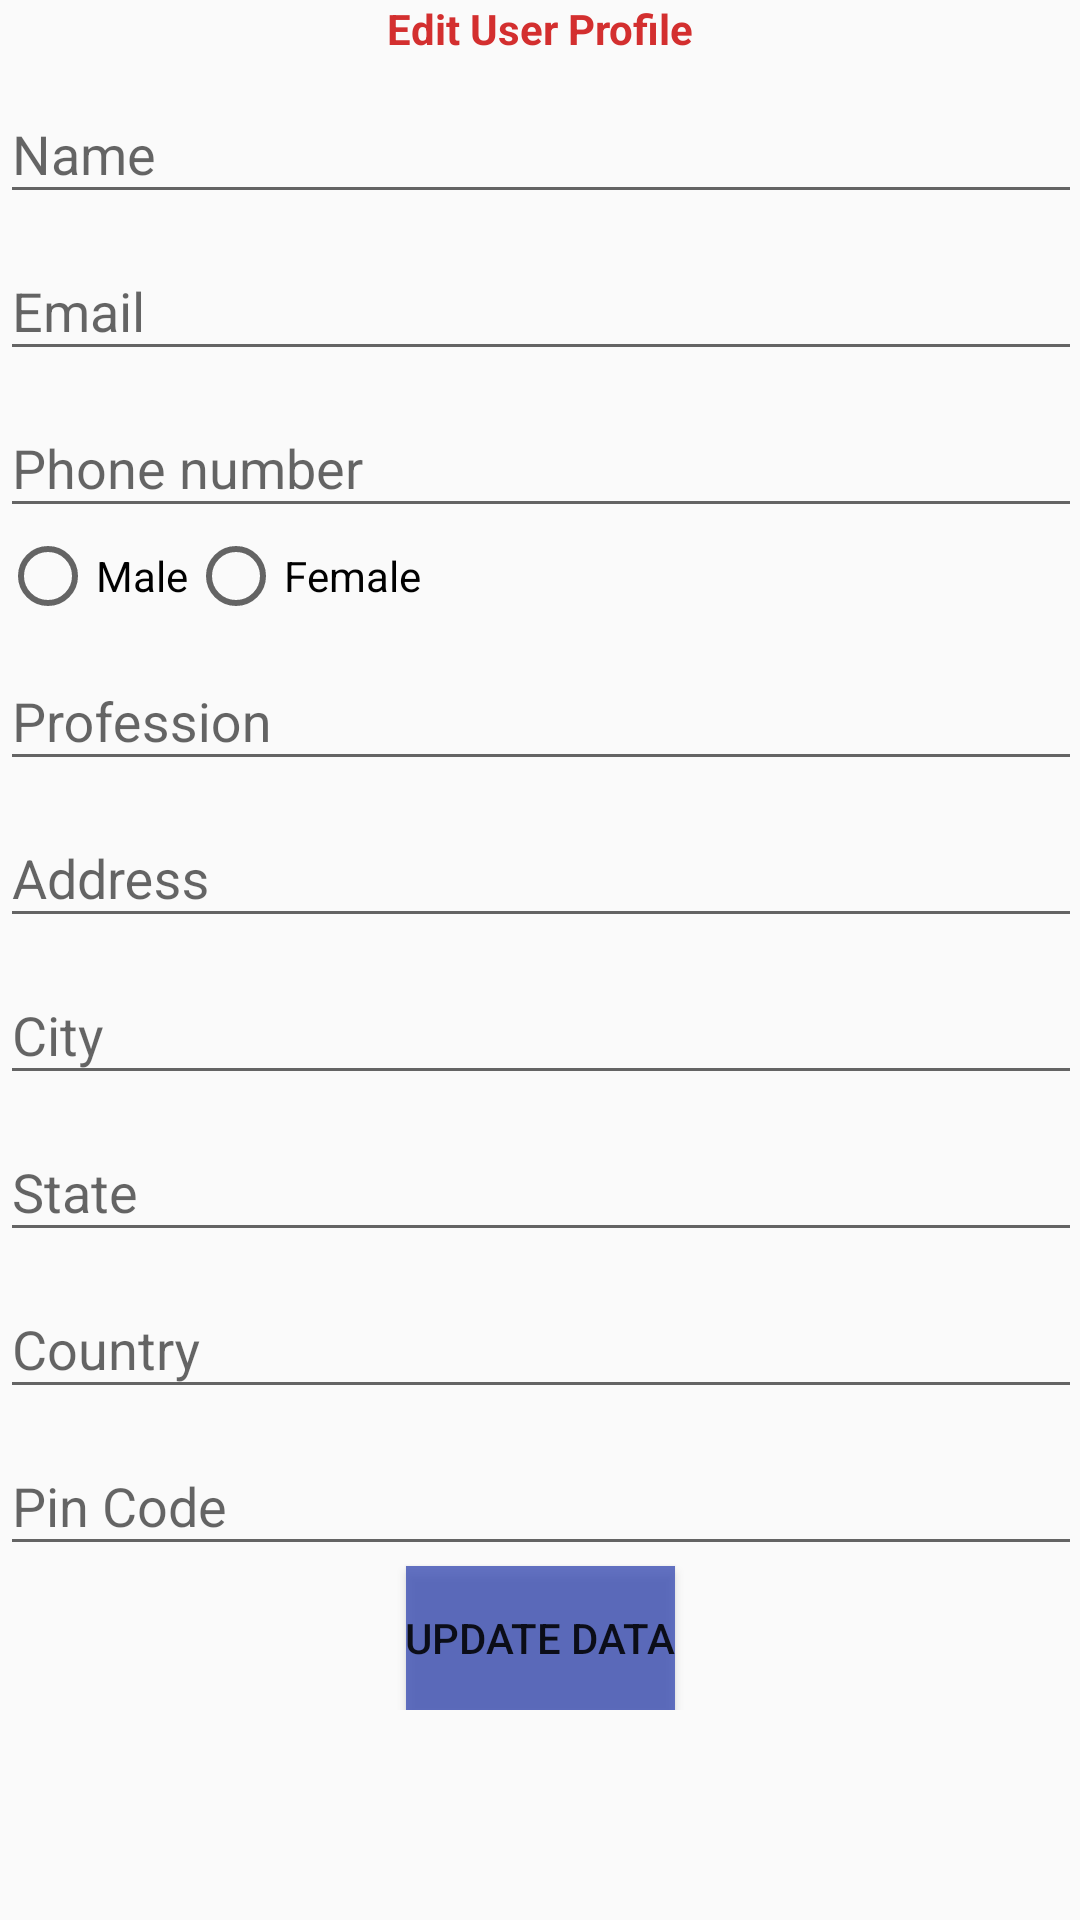

Reconstruct the res/layout file that produces this screen, plus the resources it refers to.
<!-- AndroidManifest.xml: application theme Theme.SQLiteTask -->
<!-- res/layout/activity_edit_profile.xml -->
<?xml version="1.0" encoding="utf-8"?>
<LinearLayout xmlns:android="http://schemas.android.com/apk/res/android"
    xmlns:app="http://schemas.android.com/apk/res-auto"
    xmlns:tools="http://schemas.android.com/tools"
    android:layout_width="match_parent"
    android:layout_height="match_parent"
    android:orientation="vertical"
    tools:context=".EditProfile">

    <TextView
        android:layout_width="wrap_content"
        android:layout_height="wrap_content"
        android:layout_gravity="center"
        android:text="Edit User Profile"
        android:textColor="#D32F2F"
        android:textSize="@dimen/_20sdp"
        android:textStyle="bold" />

    <ScrollView
        android:layout_width="match_parent"
        android:layout_height="match_parent"
        android:padding="@dimen/_20sdp">

        <LinearLayout
            android:layout_width="match_parent"
            android:layout_height="wrap_content"
            android:orientation="vertical">

            <com.google.android.material.textfield.TextInputLayout
                android:layout_width="match_parent"
                android:layout_height="wrap_content"
                android:layout_marginTop="@dimen/_12sdp">

                <com.google.android.material.textfield.TextInputEditText
                    android:id="@+id/edit_user_name"
                    android:layout_width="match_parent"
                    android:layout_height="match_parent"
                    android:hint="Name"
                    android:inputType="textCapWords" />
            </com.google.android.material.textfield.TextInputLayout>

            <com.google.android.material.textfield.TextInputLayout
                android:layout_width="match_parent"
                android:layout_height="wrap_content"
                android:layout_marginTop="@dimen/_12sdp">

                <com.google.android.material.textfield.TextInputEditText
                    android:id="@+id/edit_user_email"
                    android:layout_width="match_parent"
                    android:layout_height="match_parent"
                    android:editable="false"
                    android:hint="Email"
                    android:inputType="none" />
            </com.google.android.material.textfield.TextInputLayout>

            <com.google.android.material.textfield.TextInputLayout
                android:layout_width="match_parent"
                android:layout_height="wrap_content"
                android:layout_marginTop="@dimen/_12sdp">

                <com.google.android.material.textfield.TextInputEditText
                    android:id="@+id/edit_user_phone"
                    android:layout_width="match_parent"
                    android:layout_height="match_parent"
                    android:hint="Phone number"
                    android:inputType="phone"
                    android:maxLength="10" />
            </com.google.android.material.textfield.TextInputLayout>

            <RadioGroup
                android:id="@+id/edit_user_gender"
                android:layout_width="match_parent"
                android:layout_height="wrap_content"
                android:layout_marginTop="@dimen/_12sdp"
                android:orientation="horizontal">

                <RadioButton
                    android:id="@+id/edit_user_gender_male"
                    android:layout_width="wrap_content"
                    android:layout_height="wrap_content"
                    android:layout_marginEnd="@dimen/_12sdp"
                    android:checked="false"
                    android:text="Male"
                    android:textSize="@dimen/_12sdp" />

                <RadioButton
                    android:id="@+id/edit_user_gender_female"
                    android:layout_width="wrap_content"
                    android:layout_height="wrap_content"
                    android:layout_marginStart="@dimen/_12sdp"
                    android:checked="false"
                    android:text="Female"
                    android:textSize="@dimen/_12sdp" />

            </RadioGroup>

            
            
            
            

            
            
            
            
            
            
            

            <com.google.android.material.textfield.TextInputLayout
                android:layout_width="match_parent"
                android:layout_height="wrap_content"
                android:layout_marginTop="@dimen/_12sdp">

                <com.google.android.material.textfield.TextInputEditText
                    android:id="@+id/edit_user_profession"
                    android:layout_width="match_parent"
                    android:layout_height="match_parent"
                    android:hint="Profession"
                    android:inputType="textCapWords" />
            </com.google.android.material.textfield.TextInputLayout>

            <com.google.android.material.textfield.TextInputLayout
                android:layout_width="match_parent"
                android:layout_height="wrap_content"
                android:layout_marginTop="@dimen/_12sdp">

                <com.google.android.material.textfield.TextInputEditText
                    android:id="@+id/edit_user_address"
                    android:layout_width="match_parent"
                    android:layout_height="match_parent"
                    android:hint="Address"
                    android:inputType="textCapWords" />
            </com.google.android.material.textfield.TextInputLayout>

            <com.google.android.material.textfield.TextInputLayout
                android:layout_width="match_parent"
                android:layout_height="wrap_content"
                android:layout_marginTop="@dimen/_12sdp">

                <com.google.android.material.textfield.TextInputEditText
                    android:id="@+id/edit_user_city"
                    android:layout_width="match_parent"
                    android:layout_height="match_parent"
                    android:hint="City"
                    android:inputType="textCapWords" />
            </com.google.android.material.textfield.TextInputLayout>

            <com.google.android.material.textfield.TextInputLayout
                android:layout_width="match_parent"
                android:layout_height="wrap_content"
                android:layout_marginTop="@dimen/_12sdp">

                <com.google.android.material.textfield.TextInputEditText
                    android:id="@+id/edit_user_state"
                    android:layout_width="match_parent"
                    android:layout_height="match_parent"
                    android:hint="State"
                    android:inputType="textCapWords" />
            </com.google.android.material.textfield.TextInputLayout>









                        <com.google.android.material.textfield.TextInputLayout
                            android:layout_width="match_parent"
                            android:layout_height="wrap_content"
                            android:layout_marginTop="@dimen/_12sdp">

                            <com.google.android.material.textfield.TextInputEditText
                                android:id="@+id/edit_user_country"
                                android:layout_width="match_parent"
                                android:layout_height="match_parent"
                                android:hint="Country"
                                android:inputType="textCapWords" />
                        </com.google.android.material.textfield.TextInputLayout>

            <com.google.android.material.textfield.TextInputLayout
                android:layout_width="match_parent"
                android:layout_height="wrap_content"
                android:layout_marginTop="@dimen/_12sdp">

                <com.google.android.material.textfield.TextInputEditText
                    android:id="@+id/edit_user_pinCode"
                    android:layout_width="match_parent"
                    android:layout_height="match_parent"
                    android:hint="Pin Code"
                    android:inputType="number"
                    android:maxLength="6" />
            </com.google.android.material.textfield.TextInputLayout>

            <Button
                android:id="@+id/update_user_btn"
                android:layout_width="wrap_content"
                android:layout_height="wrap_content"
                android:layout_gravity="center"
                android:layout_marginTop="@dimen/_12sdp"
                android:background="#CD3F51B5"
                android:padding="@dimen/_12sdp"
                android:text="Update data"
                android:textSize="@dimen/_12sdp" />

        </LinearLayout>
    </ScrollView>

</LinearLayout>
<!-- resources referenced by this layout -->
<resources>
  <style name="Theme.SQLiteTask" parent="Base.Theme.SQLiteTask" />
  <style name="Base.Theme.SQLiteTask" parent="Theme.AppCompat.Light.NoActionBar">
          
          
      </style>
</resources>
